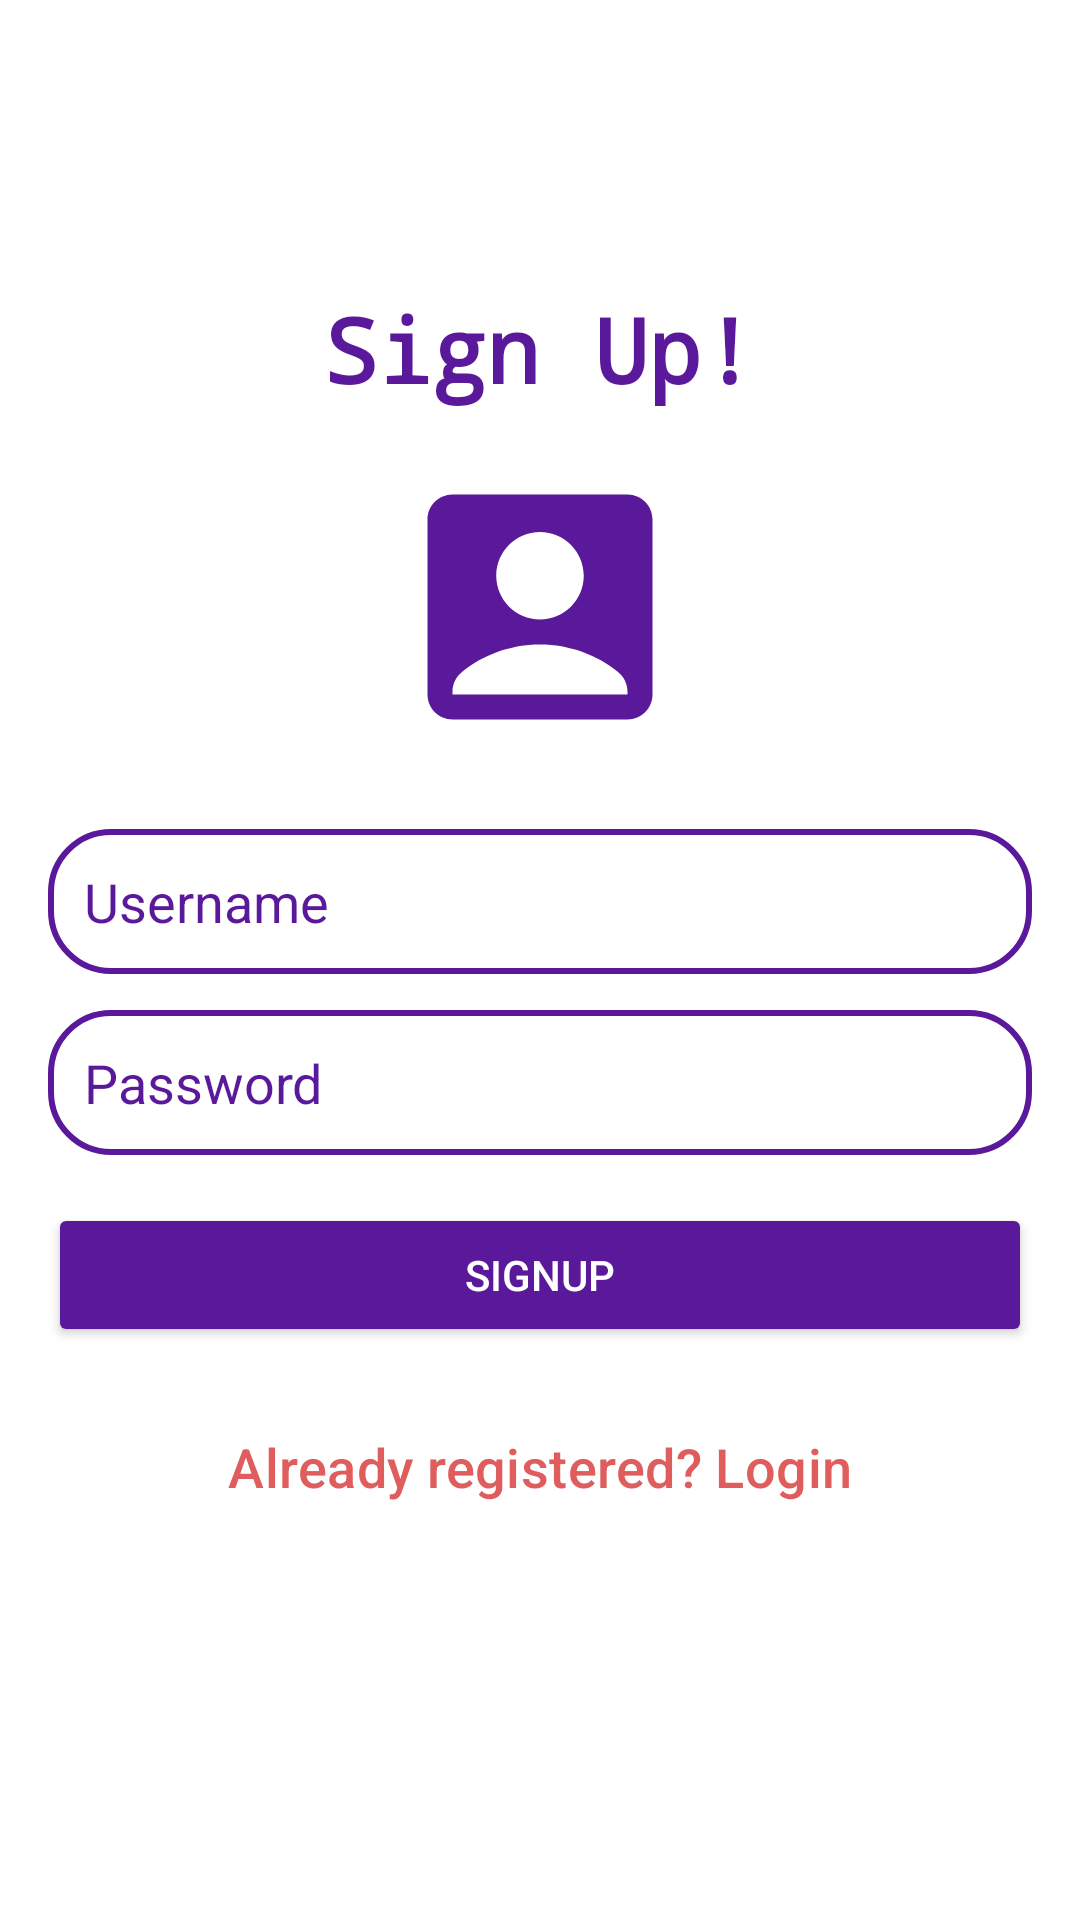

The Android layout XML behind this screen, and the referenced resources:
<!-- AndroidManifest.xml: application theme Theme.LoginSignupSQLite -->
<!-- res/layout/activity_sign_up.xml -->
<?xml version="1.0" encoding="utf-8"?>
<androidx.constraintlayout.widget.ConstraintLayout
    xmlns:android="http://schemas.android.com/apk/res/android"
    xmlns:app="http://schemas.android.com/apk/res-auto"
    xmlns:tools="http://schemas.android.com/tools"
    android:id="@+id/main"
    android:layout_width="match_parent"
    android:layout_height="match_parent"
    android:background="@color/white"
    android:padding="16dp"
    tools:context=".SignUpActivity">

    
    <TextView
        android:id="@+id/titulo1"
        android:layout_width="wrap_content"
        android:layout_height="wrap_content"
        android:text="@string/sign_up"
        android:textColor="@color/purple"
        android:textStyle="bold"
        android:textSize="30sp"
        android:fontFamily="monospace"
        app:layout_constraintTop_toTopOf="parent"
        app:layout_constraintStart_toStartOf="parent"
        app:layout_constraintEnd_toEndOf="parent"
        android:layout_marginTop="80dp"/>


    
    <ImageView
        android:id="@+id/image_icon"
        android:layout_width="100dp"
        android:layout_height="100dp"
        android:src="@drawable/baseline_account_box_24"
        app:layout_constraintTop_toBottomOf="@id/titulo1"
        app:layout_constraintStart_toStartOf="parent"
        app:layout_constraintEnd_toEndOf="parent"
        android:layout_marginTop="16dp"/>

    
    <EditText
        android:id="@+id/signupUsername"
        android:layout_width="0dp"
        android:layout_height="wrap_content"
        android:hint="Username"
        android:textColorHint="@color/purple"
        android:padding="12dp"
        android:textColor="@color/black"
        android:background="@drawable/edittext_border"
        app:layout_constraintTop_toBottomOf="@id/image_icon"
        app:layout_constraintStart_toStartOf="parent"
        app:layout_constraintEnd_toEndOf="parent"
        android:layout_marginTop="24dp"/>

    
    <EditText
        android:id="@+id/signupPassword"
        android:layout_width="0dp"
        android:layout_height="wrap_content"
        android:hint="Password"
        android:textColorHint="@color/purple"
        android:inputType="textPassword"
        android:padding="12dp"
        android:textColor="@color/black"
        android:background="@drawable/edittext_border"
        app:layout_constraintTop_toBottomOf="@id/signupUsername"
        app:layout_constraintStart_toStartOf="parent"
        app:layout_constraintEnd_toEndOf="parent"
        android:layout_marginTop="12dp"/>

    
    <Button
        android:id="@+id/signupButton"
        android:layout_width="0dp"
        android:layout_height="wrap_content"
        android:text="SIGNUP"
        android:textColor="@color/white"
        android:backgroundTint="@color/purple"
        app:layout_constraintTop_toBottomOf="@id/signupPassword"
        app:layout_constraintStart_toStartOf="parent"
        app:layout_constraintEnd_toEndOf="parent"
        android:layout_marginTop="16dp"/>

    
    <com.google.android.material.button.MaterialButton
        android:id="@+id/loginText"
        android:layout_width="wrap_content"
        android:layout_height="wrap_content"
        android:text="@string/is_user"
        android:textSize="18sp"
        android:textColor="@color/pink"
        android:backgroundTint="@android:color/transparent"
        android:elevation="0dp"
        android:insetTop="0dp"
        android:insetBottom="0dp"
        app:layout_constraintTop_toBottomOf="@id/signupButton"
        app:layout_constraintStart_toStartOf="parent"
        app:layout_constraintEnd_toEndOf="parent"
        android:layout_marginTop="16dp"/>


</androidx.constraintlayout.widget.ConstraintLayout>
<!-- resources referenced by this layout -->
<resources>
  <color name="black">#FF000000</color>
  <color name="pink">#E05D5D</color>
  <color name="purple">#5A189A</color>
  <color name="white">#FFFFFFFF</color>
  <!-- drawable baseline_account_box_24 (drawable) -->
  <vector xmlns:android="http://schemas.android.com/apk/res/android" android:height="24dp" android:tint="#5A189A" android:viewportHeight="24" android:viewportWidth="24" android:width="24dp">
        
      <path android:fillColor="@android:color/white" android:pathData="M19,3H5C3.9,3 3,3.9 3,5v14c0,1.1 0.9,2 2,2h14c1.1,0 2,-0.9 2,-2V5C21,3.9 20.1,3 19,3zM12,6c1.93,0 3.5,1.57 3.5,3.5c0,1.93 -1.57,3.5 -3.5,3.5s-3.5,-1.57 -3.5,-3.5C8.5,7.57 10.07,6 12,6zM19,19H5v-0.23c0,-0.62 0.28,-1.2 0.76,-1.58C7.47,15.82 9.64,15 12,15s4.53,0.82 6.24,2.19c0.48,0.38 0.76,0.97 0.76,1.58V19z"/>
      
  </vector>
  <!-- drawable edittext_border (drawable) -->
  <?xml version="1.0" encoding="utf-8"?>
  
  <shape xmlns:android="http://schemas.android.com/apk/res/android"
      android:shape="rectangle">
  
      <stroke
          android:color="@color/purple"
          android:width="2dp"/>
  
      <corners android:radius="20dp"/>
  
  </shape>
  <string name="is_user">Already registered? Login</string>
  <string name="sign_up">Sign Up!</string>
  <style name="Theme.LoginSignupSQLite" parent="Base.Theme.LoginSignupSQLite" />
  <style name="Base.Theme.LoginSignupSQLite" parent="Theme.Material3.DayNight.NoActionBar">
          
         <item name="colorPrimary">@color/purple</item>
          <item name="colorPrimaryVariant">@color/purple</item>
          <item name="android:statusBarColor">@color/purple</item>
      </style>
</resources>
